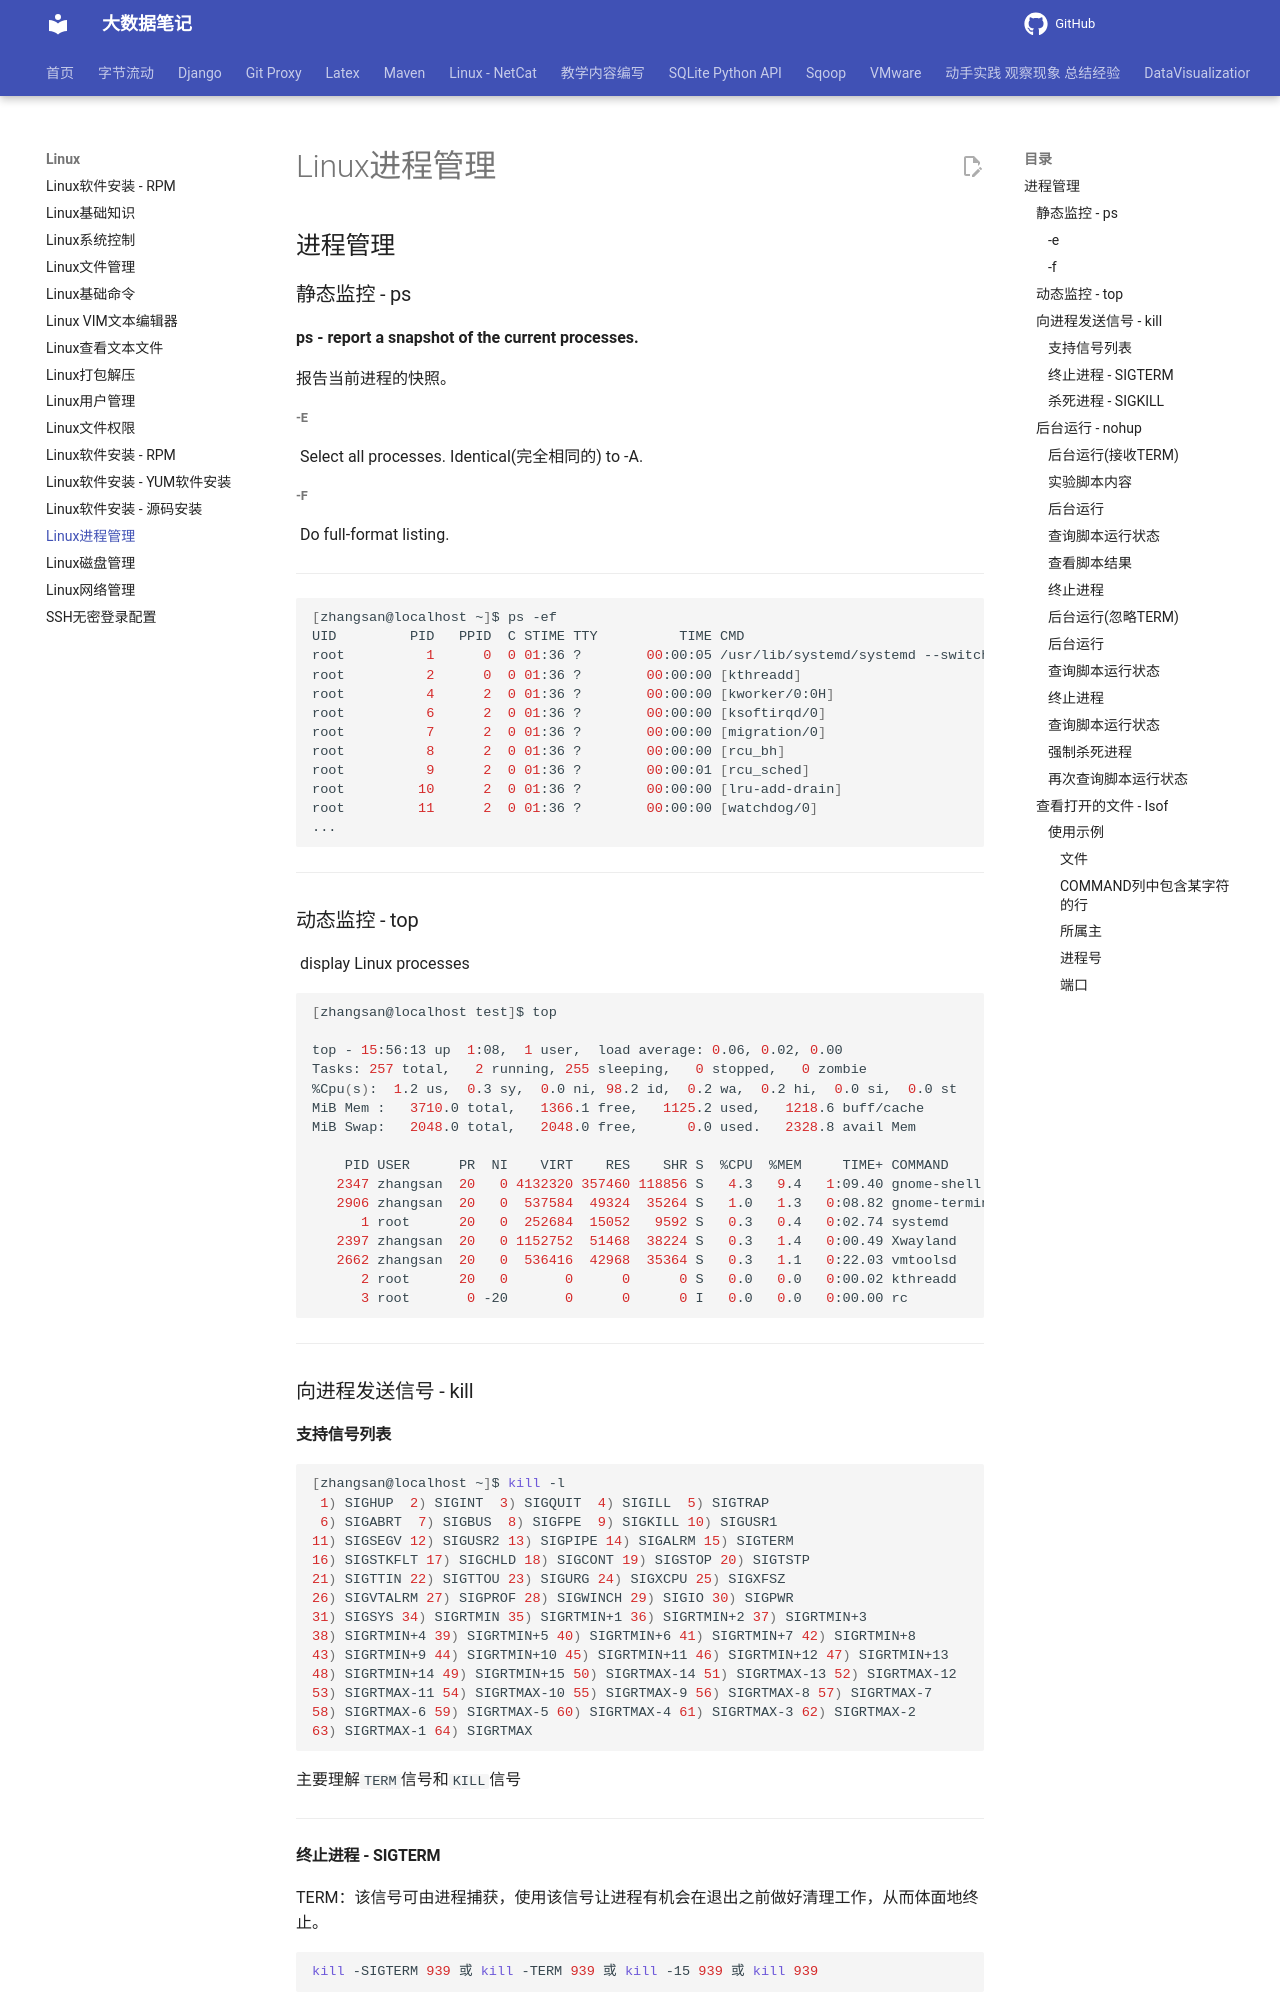

repository: QingYuanQu/studybigdata · page: Linux/Linux_13_进程管理/index.html · generator: mkdocs

---
title: Linux进程管理
date: 2023-01-14 15:55:26
categories:
- Linux
tags:
- Linux进程管理
marp: true
---

## 进程管理

### 静态监控 - ps

**ps - report a snapshot of the current processes.**

报告当前进程的快照。

##### -e

	Select all processes.  Identical(完全相同的) to -A.

##### -f 

	Do full-format listing. 

---



```shell
[zhangsan@localhost ~]$ ps -ef
UID         PID   PPID  C STIME TTY          TIME CMD
root          1      0  0 01:36 ?        00:00:05 /usr/lib/systemd/systemd --switched-root --sy
root          2      0  0 01:36 ?        00:00:00 [kthreadd]
root          4      2  0 01:36 ?        00:00:00 [kworker/0:0H]
root          6      2  0 01:36 ?        00:00:00 [ksoftirqd/0]
root          7      2  0 01:36 ?        00:00:00 [migration/0]
root          8      2  0 01:36 ?        00:00:00 [rcu_bh]
root          9      2  0 01:36 ?        00:00:01 [rcu_sched]
root         10      2  0 01:36 ?        00:00:00 [lru-add-drain]
root         11      2  0 01:36 ?        00:00:00 [watchdog/0]
...
```

---



### 动态监控 - top


      display Linux processes

```shell
[zhangsan@localhost test]$ top

top - 15:56:13 up  1:08,  1 user,  load average: 0.06, 0.02, 0.00
Tasks: 257 total,   2 running, 255 sleeping,   0 stopped,   0 zombie
%Cpu(s):  1.2 us,  0.3 sy,  0.0 ni, 98.2 id,  0.2 wa,  0.2 hi,  0.0 si,  0.0 st
MiB Mem :   3710.0 total,   1366.1 free,   1125.2 used,   1218.6 buff/cache
MiB Swap:   2048.0 total,   2048.0 free,      0.0 used.   2328.8 avail Mem 

    PID USER      PR  NI    VIRT    RES    SHR S  %CPU  %MEM     TIME+ COMMAND   
   2347 zhangsan  20   0 4132320 357460 118856 S   4.3   9.4   1:09.40 gnome-shell 
   2906 zhangsan  20   0  537584  49324  35264 S   1.0   1.3   0:08.82 gnome-terminal-  
      1 root      20   0  252684  15052   9592 S   0.3   0.4   0:02.74 systemd        
   2397 zhangsan  20   0 1152752  51468  38224 S   0.3   1.4   0:00.49 Xwayland  
   2662 zhangsan  20   0  536416  42968  35364 S   0.3   1.1   0:22.03 vmtoolsd 
      2 root      20   0       0      0      0 S   0.0   0.0   0:00.02 kthreadd                         
      3 root       0 -20       0      0      0 I   0.0   0.0   0:00.00 rc
```

---



### 向进程发送信号 - kill
